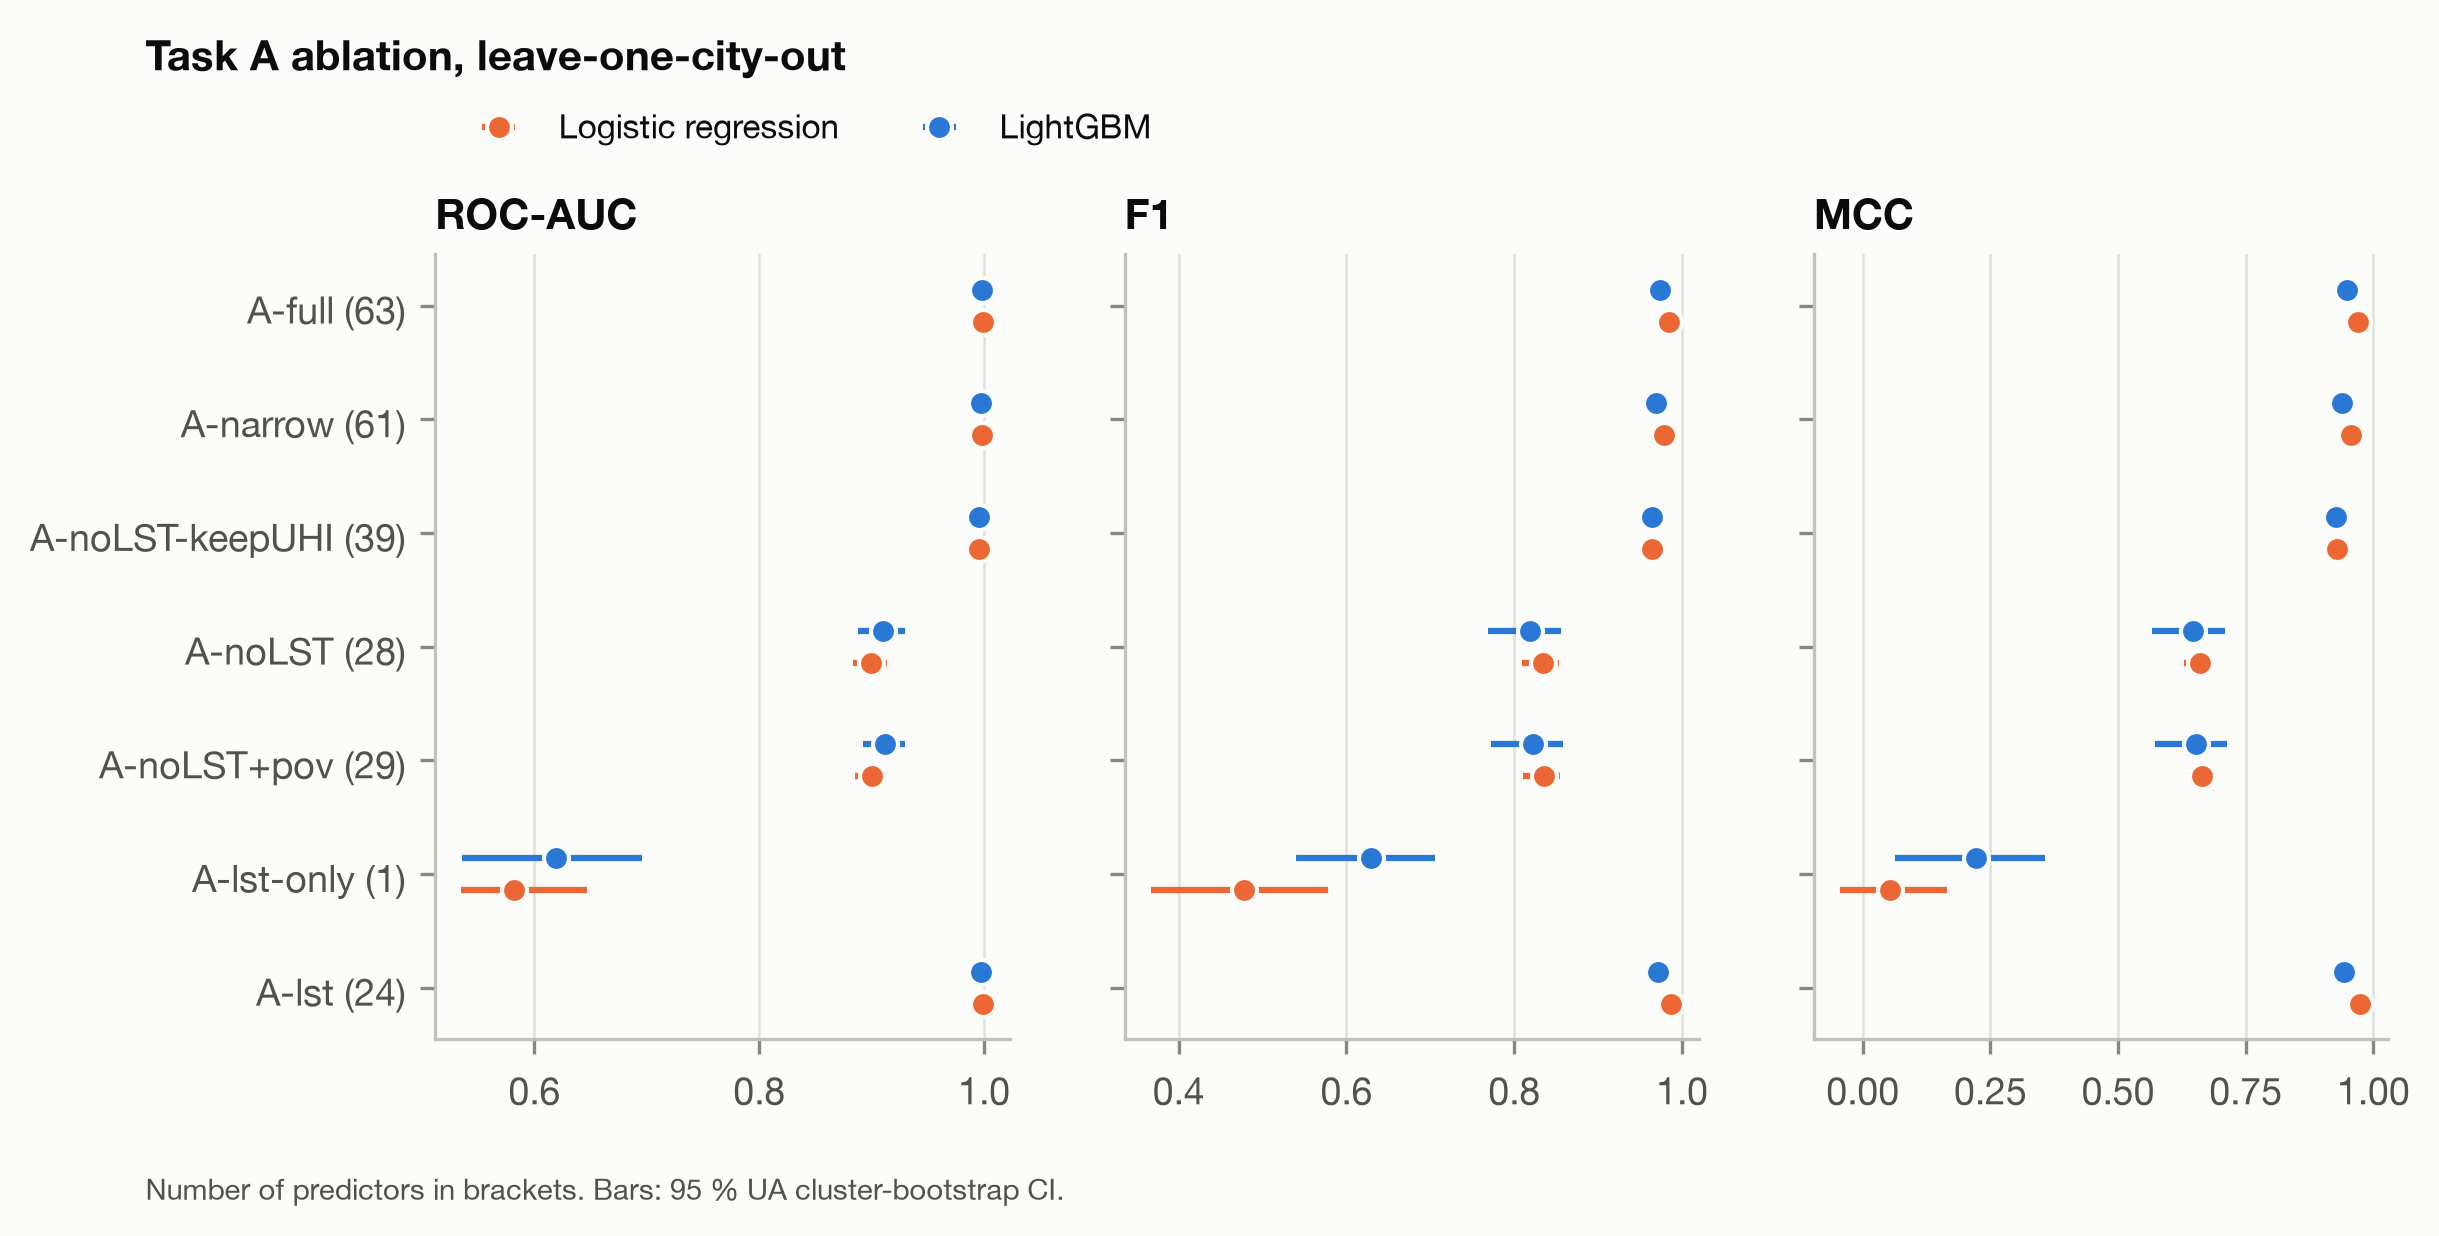

The table this chart was drawn from, first rows:
task, config, model, scheme, metric, estimate, ci_low, ci_high, fold_sd, drop_top, n_folds, n_uas, n_features
A, A-full, logistic, loco, n, 54243, 43088, 67805, , 0, 486, 486, 63
A, A-full, logistic, loco, prevalence, 0.5, 0.4457, 0.5451, , 0, 486, 486, 63
A, A-full, logistic, loco, roc_auc, 0.9992, 0.999, 0.9993, , 0, 486, 486, 63
A, A-full, logistic, loco, f1, 0.9846, 0.9818, 0.9865, , 0, 486, 486, 63
A, A-full, logistic, loco, mcc, 0.9692, 0.9663, 0.972, , 0, 486, 486, 63
A, A-full, logistic, loco, pr_auc, 0.9992, 0.9988, 0.9994, , 0, 486, 486, 63
A, A-full, logistic, loco, balanced_accuracy, 0.9846, 0.983, 0.986, , 0, 486, 486, 63
A, A-full, logistic, ua5, n, 54243, 43088, 67805, 10.14, 0, 5, 486, 63
A, A-full, logistic, ua5, prevalence, 0.5, 0.4457, 0.5451, 0.0004254, 0, 5, 486, 63
A, A-full, logistic, ua5, roc_auc, 0.999, 0.9988, 0.9991, 0.0002038, 0, 5, 486, 63
A, A-full, logistic, ua5, f1, 0.9831, 0.9799, 0.9856, 0.001183, 0, 5, 486, 63
A, A-full, logistic, ua5, mcc, 0.9663, 0.9629, 0.9696, 0.002289, 0, 5, 486, 63
A, A-full, logistic, ua5, pr_auc, 0.999, 0.9986, 0.9993, 0.0001926, 0, 5, 486, 63
A, A-full, logistic, ua5, balanced_accuracy, 0.9832, 0.9814, 0.9849, 0.001149, 0, 5, 486, 63
A, A-full, logistic, random5, n, 54243, 43088, 67805, 0.5477, 0, 5, 486, 63
A, A-full, logistic, random5, prevalence, 0.5, 0.4457, 0.5451, 3.855931544536804e-05, 0, 5, 486, 63
A, A-full, logistic, random5, roc_auc, 0.9991, 0.9989, 0.9993, 6.54987080018482e-05, 0, 5, 486, 63
A, A-full, logistic, random5, f1, 0.9847, 0.9819, 0.9867, 0.0008307, 0, 5, 486, 63
A, A-full, logistic, random5, mcc, 0.9694, 0.9664, 0.9722, 0.001662, 0, 5, 486, 63
A, A-full, logistic, random5, pr_auc, 0.9991, 0.9988, 0.9994, 5.851074393032893e-05, 0, 5, 486, 63
A, A-full, logistic, random5, balanced_accuracy, 0.9847, 0.9831, 0.9861, 0.0008308, 0, 5, 486, 63
A, A-full, lgbm, loco, n, 54243, 43088, 67805, , 0, 486, 486, 63
A, A-full, lgbm, loco, prevalence, 0.5, 0.4457, 0.5451, , 0, 486, 486, 63
A, A-full, lgbm, loco, roc_auc, 0.9979, 0.9974, 0.9983, , 0, 486, 486, 63
A, A-full, lgbm, loco, f1, 0.9742, 0.9696, 0.9776, , 0, 486, 486, 63
A, A-full, lgbm, loco, mcc, 0.9482, 0.9424, 0.9537, , 0, 486, 486, 63
A, A-full, lgbm, loco, pr_auc, 0.9979, 0.9972, 0.9984, , 0, 486, 486, 63
A, A-full, lgbm, loco, balanced_accuracy, 0.9741, 0.971, 0.9769, , 0, 486, 486, 63
A, A-full, lgbm, ua5, n, 54243, 43088, 67805, 10.14, 0, 5, 486, 63
A, A-full, lgbm, ua5, prevalence, 0.5, 0.4457, 0.5451, 0.0004254, 0, 5, 486, 63
A, A-full, lgbm, ua5, roc_auc, 0.9977, 0.9972, 0.9981, 0.0003517, 0, 5, 486, 63
A, A-full, lgbm, ua5, f1, 0.9723, 0.9675, 0.9756, 0.002748, 0, 5, 486, 63
A, A-full, lgbm, ua5, mcc, 0.9446, 0.9386, 0.9503, 0.005576, 0, 5, 486, 63
A, A-full, lgbm, ua5, pr_auc, 0.9978, 0.9969, 0.9983, 0.0003382, 0, 5, 486, 63
A, A-full, lgbm, ua5, balanced_accuracy, 0.9723, 0.9691, 0.9751, 0.002814, 0, 5, 486, 63
A, A-full, lgbm, random5, n, 54243, 43088, 67805, 0.5477, 0, 5, 486, 63
A, A-full, lgbm, random5, prevalence, 0.5, 0.4457, 0.5451, 3.855931544536804e-05, 0, 5, 486, 63
A, A-full, lgbm, random5, roc_auc, 0.9993, 0.999, 0.9995, 7.906049961697227e-05, 0, 5, 486, 63
A, A-full, lgbm, random5, f1, 0.9867, 0.982, 0.9898, 0.0009115, 0, 5, 486, 63
A, A-full, lgbm, random5, mcc, 0.9735, 0.9674, 0.978, 0.001821, 0, 5, 486, 63
A, A-full, lgbm, random5, pr_auc, 0.9994, 0.9988, 0.9996, 7.548349252485305e-05, 0, 5, 486, 63
A, A-full, lgbm, random5, balanced_accuracy, 0.9867, 0.9836, 0.989, 0.0009106, 0, 5, 486, 63
A, A-narrow, logistic, loco, n, 54243, 43088, 67805, , 0, 486, 486, 61
A, A-narrow, logistic, loco, prevalence, 0.5, 0.4457, 0.5451, , 0, 486, 486, 61
A, A-narrow, logistic, loco, roc_auc, 0.9982, 0.9979, 0.9985, , 0, 486, 486, 61
A, A-narrow, logistic, loco, f1, 0.9782, 0.9746, 0.9809, , 0, 486, 486, 61
A, A-narrow, logistic, loco, mcc, 0.9565, 0.9527, 0.9598, , 0, 486, 486, 61
A, A-narrow, logistic, loco, pr_auc, 0.9983, 0.9976, 0.9987, , 0, 486, 486, 61
A, A-narrow, logistic, loco, balanced_accuracy, 0.9782, 0.9764, 0.9799, , 0, 486, 486, 61
A, A-narrow, logistic, ua5, n, 54243, 43088, 67805, 10.14, 0, 5, 486, 61
A, A-narrow, logistic, ua5, prevalence, 0.5, 0.4457, 0.5451, 0.0004254, 0, 5, 486, 61
A, A-narrow, logistic, ua5, roc_auc, 0.998, 0.9975, 0.9983, 0.0003618, 0, 5, 486, 61
A, A-narrow, logistic, ua5, f1, 0.9767, 0.9724, 0.9799, 0.001754, 0, 5, 486, 61
A, A-narrow, logistic, ua5, mcc, 0.9534, 0.9489, 0.9577, 0.003396, 0, 5, 486, 61
A, A-narrow, logistic, ua5, pr_auc, 0.998, 0.9972, 0.9985, 0.0003405, 0, 5, 486, 61
A, A-narrow, logistic, ua5, balanced_accuracy, 0.9767, 0.9743, 0.9789, 0.001699, 0, 5, 486, 61
A, A-narrow, logistic, random5, n, 54243, 43088, 67805, 0.5477, 0, 5, 486, 61
A, A-narrow, logistic, random5, prevalence, 0.5, 0.4457, 0.5451, 3.855931544536804e-05, 0, 5, 486, 61
A, A-narrow, logistic, random5, roc_auc, 0.9982, 0.9978, 0.9985, 8.636904936986899e-05, 0, 5, 486, 61
A, A-narrow, logistic, random5, f1, 0.9783, 0.9743, 0.9812, 0.0007018, 0, 5, 486, 61
... 234 more rows
